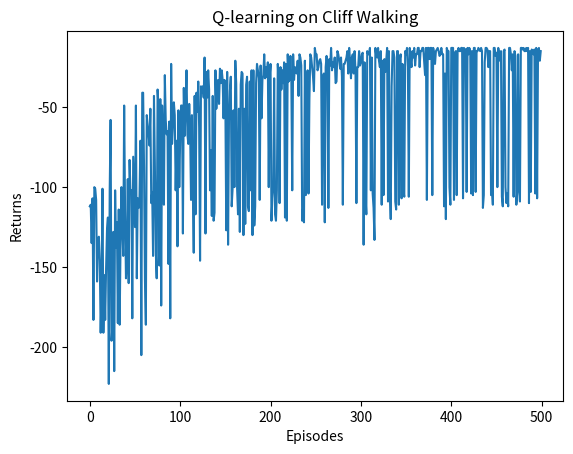

Write the Python code that produced this figure.
import matplotlib.pyplot as plt
import numpy as np
from tqdm import tqdm


class CliffWalkingEnv:
    def __init__(self, ncol, nrow):
        self.nrow = nrow
        self.ncol = ncol
        self.x = 0
        self.y = self.nrow - 1

    def step(self, action):
        change = [[0, -1], [0, 1], [-1, 0], [1, 0]]
        self.x = min(self.ncol - 1, max(0, self.x + change[action][0]))
        self.y = min(self.nrow - 1, max(0, self.y + change[action][1]))
        next_state = self.y * self.ncol + self.x
        reward = -1
        done = False
        if self.y == self.nrow - 1 and self.x > 0:
            done = True
            if self.x != self.ncol - 1:
                reward = -100
        return next_state, reward, done

    def reset(self):
        self.x = 0
        self.y = self.nrow - 1
        return self.y * self.ncol + self.x


class QLearning:
    def __init__(self, ncol, nrow, epsilon, alpha, gamma, n_action=4):
        self.Q_table = np.zeros([nrow * ncol, n_action])
        self.n_action = n_action
        self.alpha = alpha
        self.gamma = gamma
        self.epsilon = epsilon

    def take_action(self, state):
        if np.random.random() < self.epsilon:
            action = np.random.randint(self.n_action)
        else:
            action = np.argmax(self.Q_table[state])
        return action

    def best_action(self, state):
        Q_max = np.max(self.Q_table[state])
        a = [0 for _ in range(self.n_action)]
        for i in range(self.n_action):
            if self.Q_table[state, i] == Q_max:
                a[i] = 1
        return a

    def update(self, s0, a0, r, s1):
        td_error = r + self.gamma * self.Q_table[s1].max() - self.Q_table[s0, a0]
        self.Q_table[s0, a0] += self.alpha *td_error


def print_agent(agent, env, action_meaning, disaster=[], end=[]):
    for i in range(env.nrow):
        for j in range(env.ncol):
            if (i * env.ncol + j) in disaster:
                print('*****', end = ' ')
            elif(i * env.ncol + j) in end:
                print('EEEEE',end=' ')
            else:
                a = agent.best_action(i * env.ncol + j)
                pi_str = ' '
                for k in range(len(action_meaning)):
                    pi_str += action_meaning[k] if a[k] > 0 else 'o'
                print(pi_str, end=' ')
        print()

ncol = 12
nrow = 4
env = CliffWalkingEnv(ncol, nrow)
np.random.seed(0)
epsilon = 0.1
alpha = 0.1
gamma = 0.9
agent = QLearning(ncol, nrow, epsilon, alpha, gamma)
num_episodes = 500

return_list = []
for i in range(10):
    with tqdm(total = int(num_episodes/10), desc='Iteration %d' % i) as pbar:
        for i_episode in range(int(num_episodes/10)):
            episode_return = 0
            state = env.reset()
            action = agent.take_action(state)
            done = False
            while not done:
                next_state, reward, done = env.step(action)
                next_action = agent.take_action(next_state)
                episode_return += reward
                agent.update(state, action, reward, next_state)
                state = next_state
                action = next_action
            return_list.append(episode_return)
            if (i_episode+1) % 10 == 0:
                pbar.set_postfix({'episode': '%d' % (num_episodes/10 * i + i_episode+1), 'return': '%0.3f' % np.mean(return_list[-10:])})
            pbar.update(1)
episodes_list = list(range(len(return_list)))
plt.plot(episodes_list, return_list)
plt.xlabel('Episodes')
plt.ylabel('Returns')
plt.title('Q-learning on {}'.format('Cliff Walking'))
plt.show()
action_meaning = ['∧', '∨', '<', '>']
print('5步Q-learning算法最终收益得到策略为：')
print_agent(agent, env, action_meaning, list(range(37, 47)), [47])
